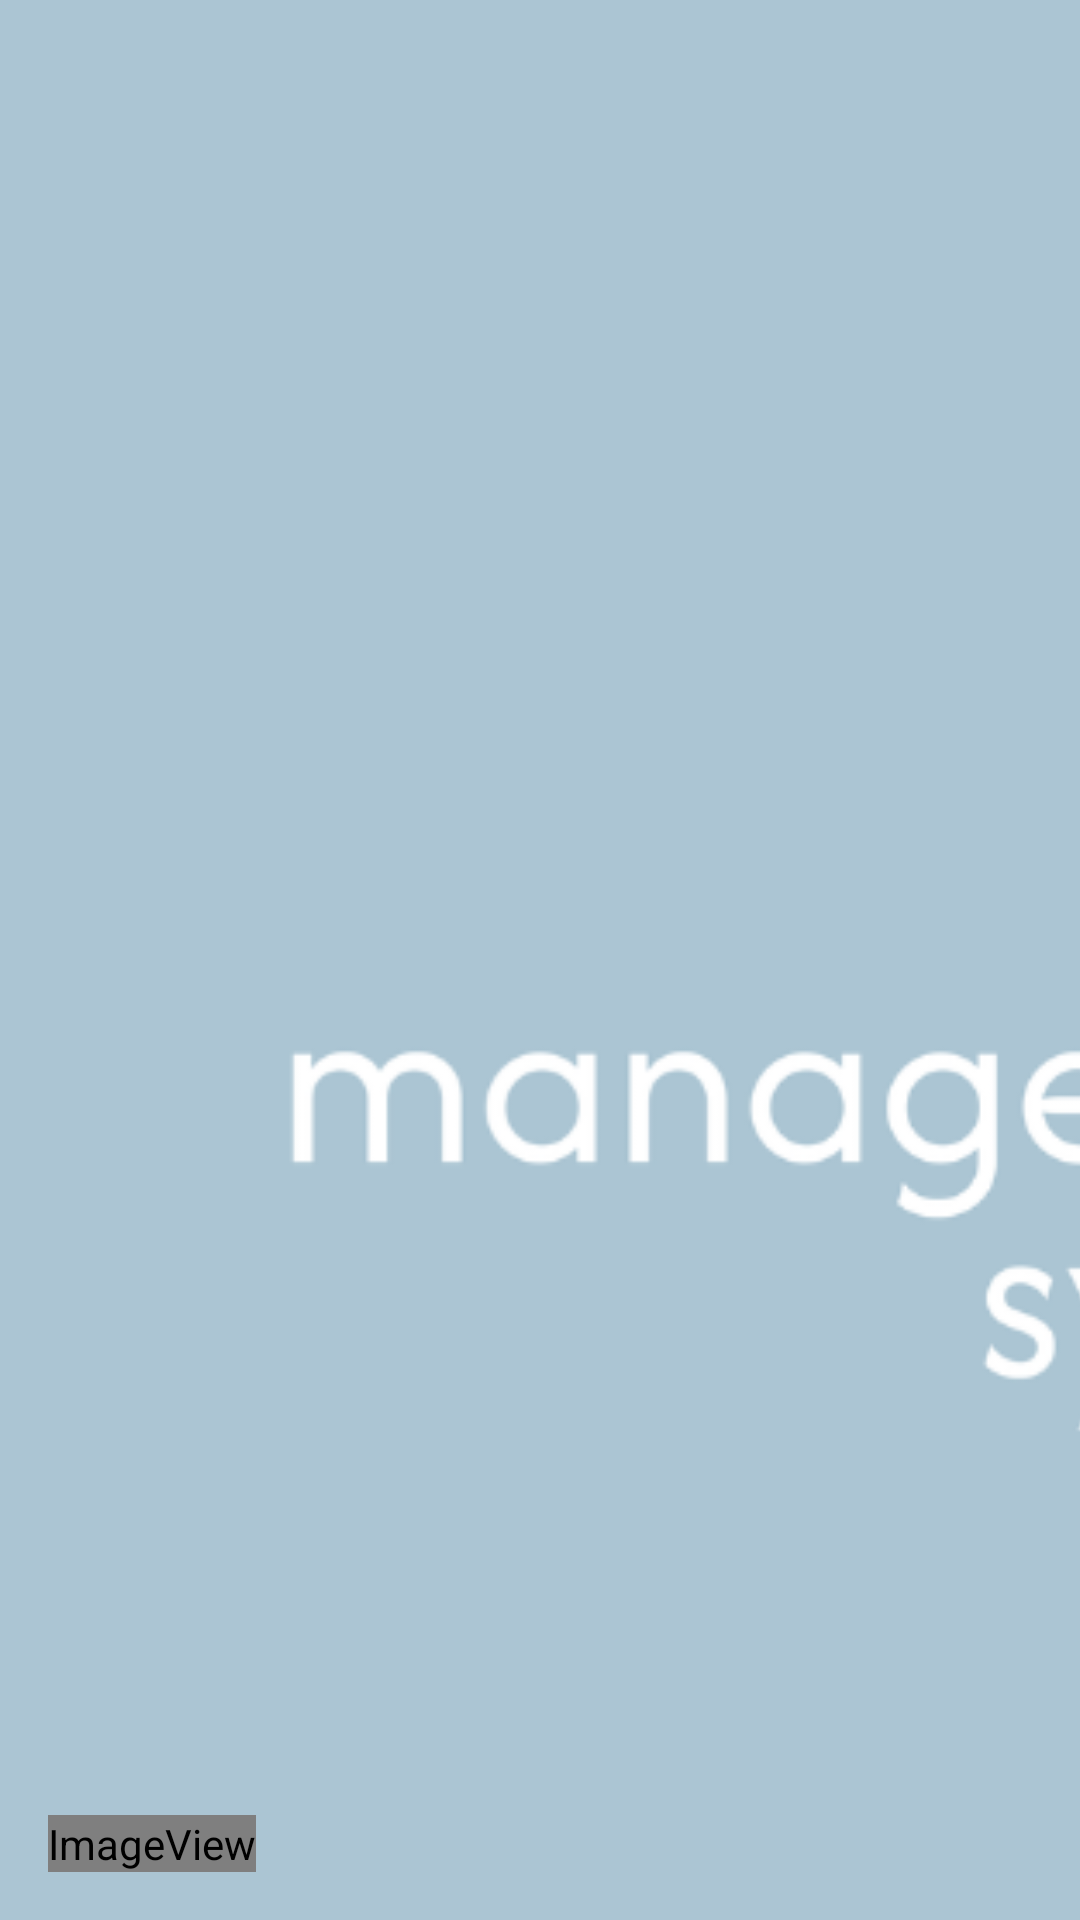

Here is an Android app screen rendered from its layout file. Give the layout XML and the strings, colors and styles it references.
<!-- AndroidManifest.xml: application theme Theme.AssetManagementSystem -->
<!-- res/layout/nav_header_main.xml -->
<FrameLayout
    xmlns:android="http://schemas.android.com/apk/res/android"
    xmlns:app="http://schemas.android.com/apk/res-auto"
    android:layout_width="match_parent"
    android:layout_height="@dimen/nav_header_height">

    <ImageView
        android:id="@+id/background_image"
        android:layout_width="match_parent"
        android:layout_height="match_parent"
        android:scaleType="centerCrop"
        android:src="@drawable/assets_background" />

    <LinearLayout
        android:layout_width="match_parent"
        android:layout_height="match_parent"
        android:gravity="bottom"
        android:orientation="vertical"
        android:padding="16dp"
        android:theme="@style/ThemeOverlay.AppCompat.Dark">

        <ImageView
            android:id="@+id/imageView"
            android:layout_width="wrap_content"
            android:layout_height="wrap_content"
            android:contentDescription="@string/nav_header_desc"
            android:paddingTop="@dimen/nav_header_vertical_spacing"
            app:srcCompat="@mipmap/ic_launcher_assets_logo" />

    </LinearLayout>
</FrameLayout>
<!-- resources referenced by this layout -->
<resources>
  <!-- drawable assets_background: png bitmap (drawable, 28951 bytes) -->
  <!-- mipmap ic_launcher_assets_logo (mipmap-anydpi-v26) -->
  <?xml version="1.0" encoding="utf-8"?>
  <adaptive-icon xmlns:android="http://schemas.android.com/apk/res/android">
    <background android:drawable="@mipmap/ic_launcher_assets_logo_adaptive_back"/>
    <foreground android:drawable="@mipmap/ic_launcher_assets_logo_adaptive_fore"/>
  </adaptive-icon>
  <string name="nav_header_desc">Navigation header</string>
  <style name="Theme.AssetManagementSystem" parent="Theme.MaterialComponents.DayNight.DarkActionBar">
          
          <item name="colorPrimary">@color/primary_500</item>
          <item name="colorPrimaryVariant">@color/primary_700</item>
          <item name="colorOnPrimary">@color/primary_50</item>
          
          <item name="colorSecondary">@color/secondary_500</item>
          <item name="colorSecondaryVariant">@color/secondary_700</item>
          <item name="colorOnSecondary">@color/secondary_50</item>
          
          <item name="android:statusBarColor">?attr/colorPrimaryVariant</item>
  
          
          <item name="textInputStyle">@style/CustomMaterialTextInputLayoutStyle</item>
          <item name="imageButtonStyle">@style/CustomImageButtonStyle</item>
          <item name="cardViewStyle">@style/CustomCardViewStyle</item>
      </style>
  <color name="primary_500">#5d879d</color>
  <color name="primary_700">#416374</color>
  <color name="primary_50">#e4f2fc</color>
  <color name="secondary_500">#efdb69</color>
  <color name="secondary_700">#e4b65c</color>
  <color name="secondary_50">#fdfbea</color>
  <style name="CustomMaterialTextInputLayoutStyle" parent="Widget.MaterialComponents.TextInputLayout.OutlinedBox">
          <item name="boxBackgroundColor">@color/secondary_50</item>
          <item name="boxStrokeColor">@color/primary_500</item>
          <item name="boxStrokeWidth">0dp</item>
      </style>
  <style name="CustomImageButtonStyle" parent="Widget.AppCompat.ImageButton">
          <item name="android:background">@android:color/transparent</item>
          <item name="android:scaleType">centerCrop</item>
      </style>
  <style name="CustomCardViewStyle" parent="CardView">
          <item name="cardCornerRadius">5dp</item>
          <item name="cardUseCompatPadding">true</item>
          <item name="cardElevation">5dp</item>
      </style>
</resources>
